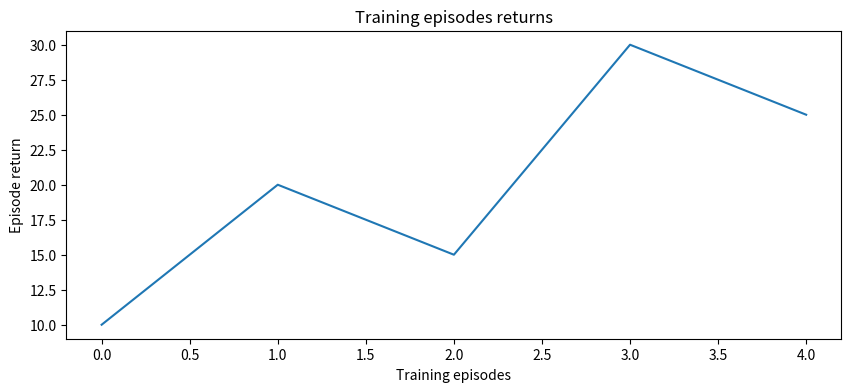

Here is the Python script that generated this plot:

import pandas as pd
import matplotlib.pyplot as plt

# 模拟数据
data = {'episode_return': [10, 20, 15, 30, 25]}
df = pd.DataFrame(data)

plt.figure(figsize=(10, 4))
plt.title('Training episodes returns')
plt.xlabel('Training episodes')
plt.ylabel('Episode return')
plt.plot(df['episode_return'])
plt.show()
